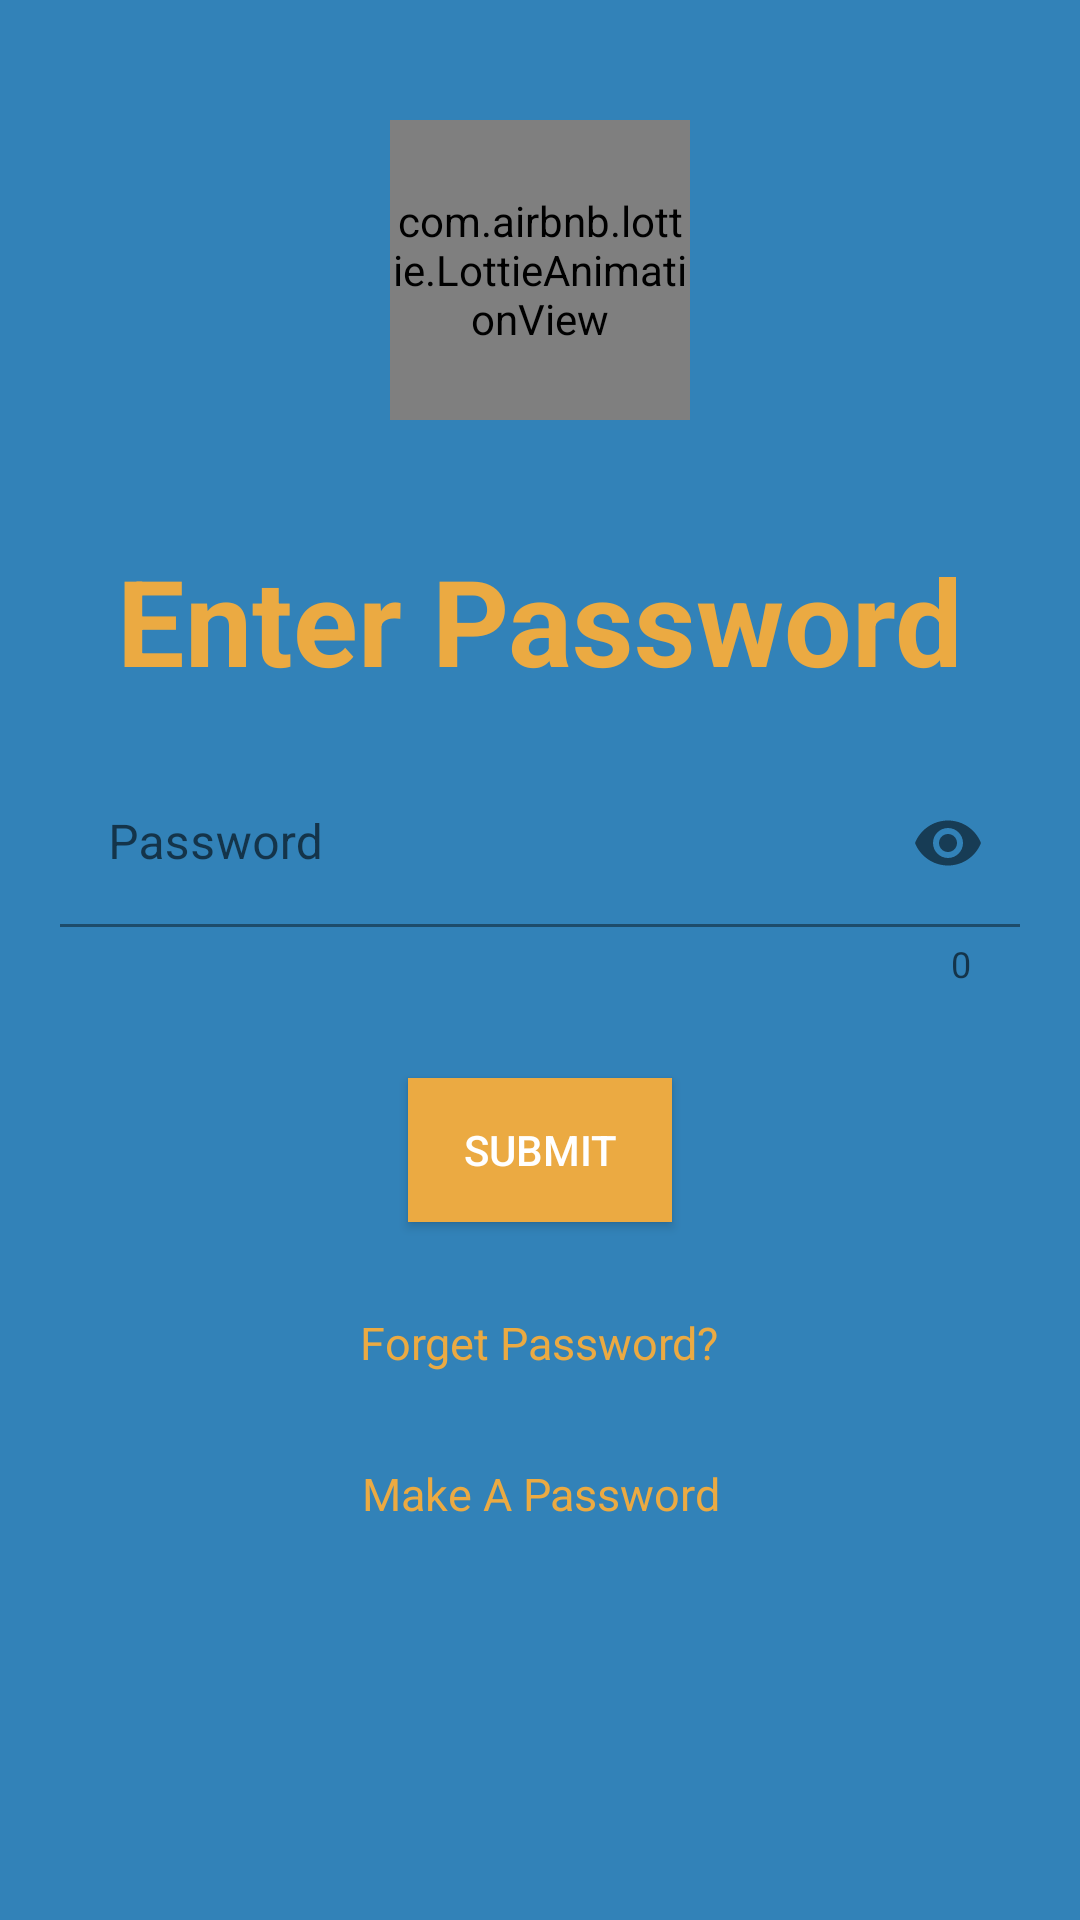

The Android layout XML behind this screen, and the referenced resources:
<!-- AndroidManifest.xml: application theme Theme.Money_Tracker -->
<!-- res/layout/activity_main.xml -->
<?xml version="1.0" encoding="utf-8"?>
<LinearLayout xmlns:android="http://schemas.android.com/apk/res/android"
    xmlns:app="http://schemas.android.com/apk/res-auto"
    xmlns:tools="http://schemas.android.com/tools"
    android:layout_width="match_parent"
    android:layout_height="match_parent"
    tools:context=".MainActivity"
    android:background="@color/blue_2"
    android:orientation="vertical">

    <LinearLayout
        android:layout_width="match_parent"
        android:layout_height="wrap_content"
        android:gravity="center">
        <com.airbnb.lottie.LottieAnimationView
            android:id="@+id/animationView"
            android:layout_width="100dp"
            android:layout_height="100dp"
            app:lottie_autoPlay="true"
            android:layout_margin="40dp"
            app:lottie_loop="true"
            app:lottie_rawRes="@raw/profile"
            app:lottie_url="REPLACE_JSON_URL" />

    </LinearLayout>


    <TextView
        android:layout_width="match_parent"
        android:layout_height="wrap_content"
        android:layout_gravity="center"
        android:gravity="center"
        android:text="Enter Password"
        android:textStyle="bold"
        android:textColor="@color/yellow_1"
        android:textSize="40sp" />

    <com.google.android.material.textfield.TextInputLayout
        android:layout_width="match_parent"
        android:layout_height="wrap_content"
        app:endIconMode="password_toggle"
        app:counterEnabled="true"
        android:id="@+id/si_password_til"
        app:boxStrokeColor="@color/yellow_1"
        app:hintTextColor="@color/yellow_1"
        android:layout_margin="20dp">
        <EditText
            android:layout_width="match_parent"
            android:layout_height="wrap_content"
            android:hint="Password"
            android:textColor="@color/yellow_1"
            android:id="@+id/si_password"
            android:cursorVisible="false"
            android:inputType="textPassword"
            android:background="@android:color/transparent"/>
    </com.google.android.material.textfield.TextInputLayout>

    <androidx.appcompat.widget.AppCompatButton
        android:layout_width="wrap_content"
        android:layout_height="wrap_content"
        android:layout_gravity="center"
        android:text="Submit"
        android:id="@+id/submit"
        android:layout_marginTop="10dp"
        android:background="@color/yellow_1"
        android:textColor="@color/white"
        android:padding="5dp"
        android:elevation="5dp"/>
    <TextView
        android:layout_width="wrap_content"
        android:layout_height="wrap_content"
        android:id="@+id/forget_password"
        android:textColor="@color/yellow_1"
        android:text="Forget Password?"
        android:layout_gravity="center"
        android:gravity="center"
        android:layout_margin="30dp"
        android:textSize="15dp"/>

    <TextView
        android:layout_width="wrap_content"
        android:layout_height="wrap_content"
        android:id="@+id/sign_up"
        android:textColor="@color/yellow_1"
        android:text="Make A Password"
        android:layout_gravity="center"
        android:gravity="center"
        android:textSize="15dp"/>
</LinearLayout>
<!-- resources referenced by this layout -->
<resources>
  <color name="blue_2">#3282B8</color>
  <color name="white">#FFFFFFFF</color>
  <color name="yellow_1">#EBAA42</color>
  <style name="Theme.Money_Tracker" parent="Theme.MaterialComponents.DayNight.DarkActionBar">
          
          <item name="colorPrimary">@color/yellow_1</item>
          <item name="colorPrimaryVariant">@color/yellow_1</item>
          <item name="colorOnPrimary">@color/white</item>
          
          <item name="colorSecondary">@color/teal_200</item>
          <item name="colorSecondaryVariant">@color/teal_700</item>
          <item name="colorOnSecondary">@color/black</item>
          
          <item name="android:statusBarColor" tools:targetApi="l">?attr/colorPrimaryVariant</item>
          
      </style>
  <color name="teal_200">#FF03DAC5</color>
  <color name="teal_700">#FF018786</color>
  <color name="black">#FF000000</color>
</resources>
